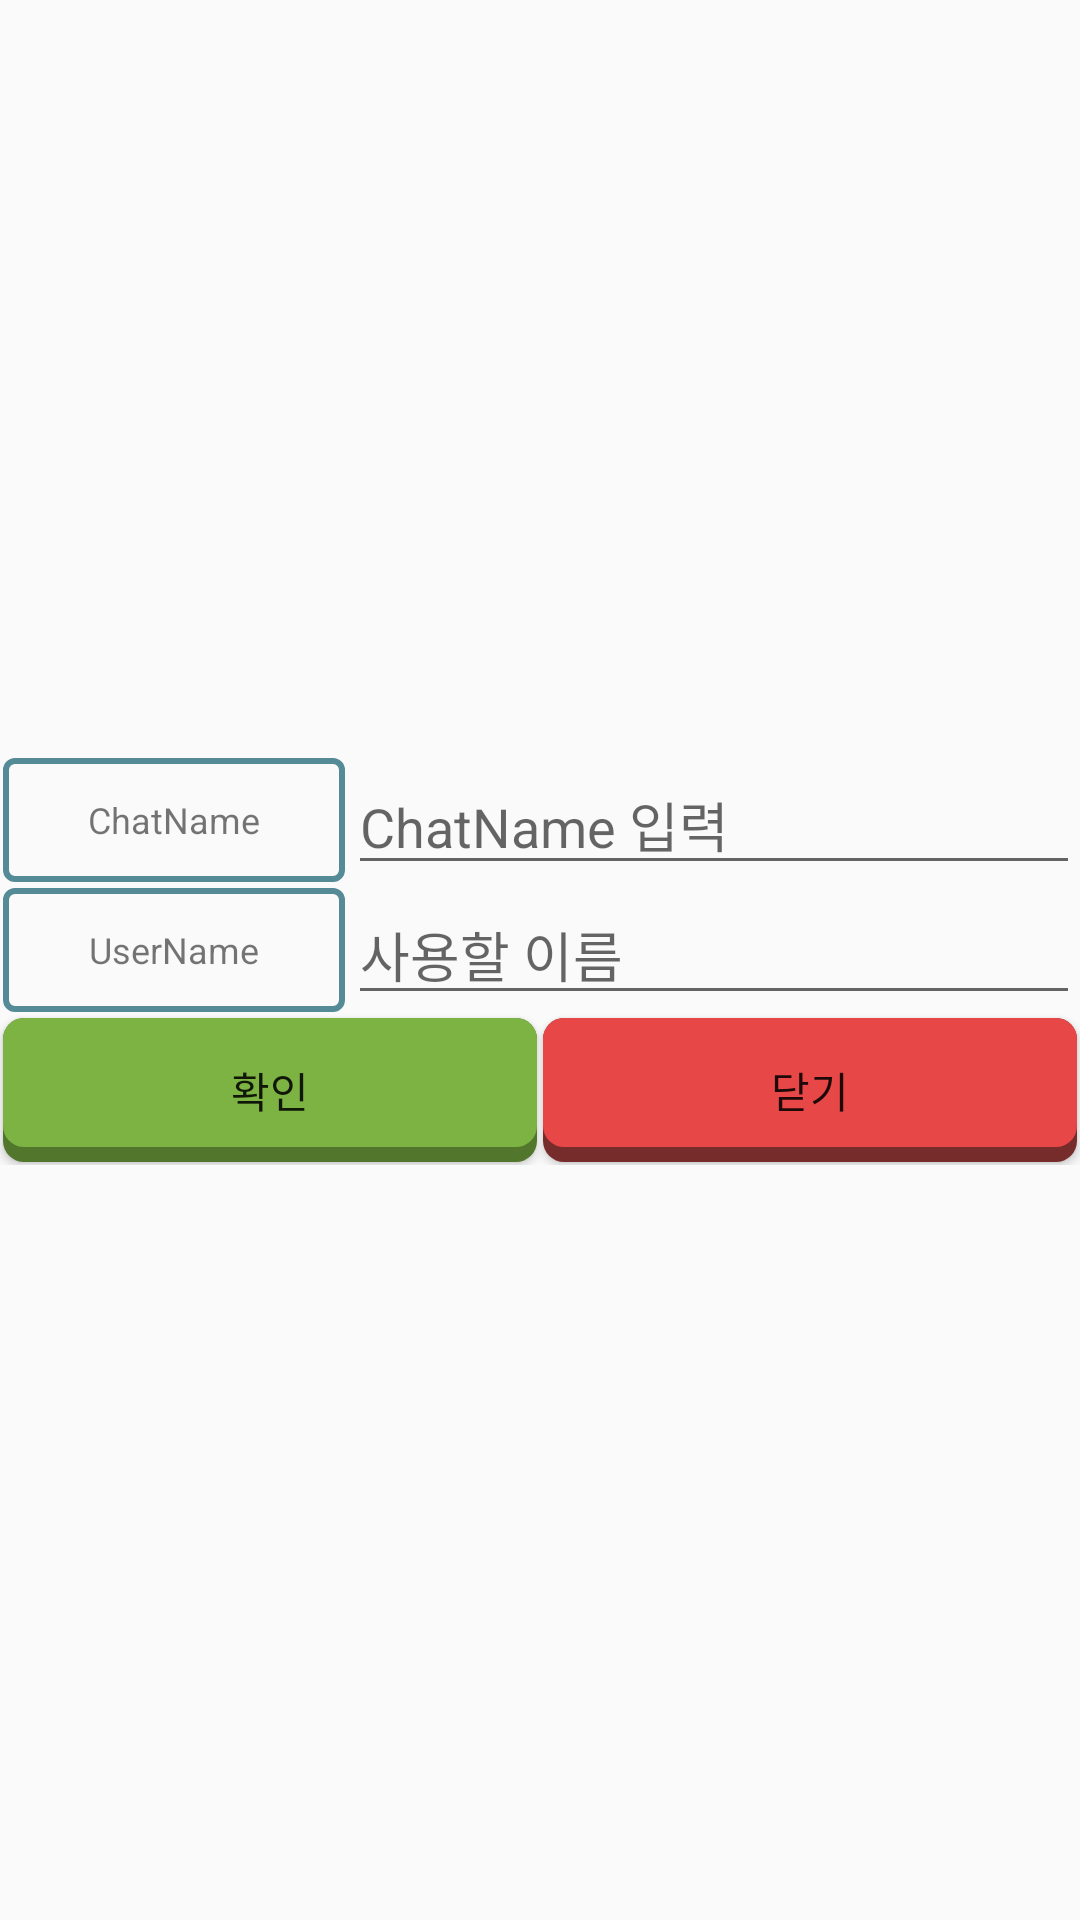

Write the Android layout XML for this screen, with the resource values it uses.
<!-- AndroidManifest.xml: application theme AppTheme -->
<!-- res/layout/n_dialogset.xml -->
<?xml version="1.0" encoding="utf-8"?>
<LinearLayout xmlns:android="http://schemas.android.com/apk/res/android"
    android:orientation="vertical" android:layout_width="match_parent"
    android:layout_height="match_parent">

    <LinearLayout
        android:layout_width="match_parent"
        android:layout_height="match_parent"
        android:gravity="center"
        android:orientation="vertical">

        <LinearLayout
            android:layout_width="match_parent"
            android:layout_height="wrap_content"
            android:orientation="horizontal">

            <TextView
                android:layout_width="80dp"
                android:layout_height="match_parent"
                android:layout_margin="1dp"
                android:layout_weight="1"
                android:background="@drawable/round4"
                android:gravity="center"
                android:text="ChatName"
                android:textSize="12sp" />

            <EditText
                android:id="@+id/chatName"
                android:layout_width="wrap_content"
                android:layout_height="wrap_content"
                android:layout_weight="1"
                android:ems="10"
                android:hint="ChatName 입력"
                android:inputType="textPersonName" />
        </LinearLayout>

        <LinearLayout
            android:layout_width="match_parent"
            android:layout_height="wrap_content"
            android:orientation="horizontal">

            <TextView
                android:layout_width="80dp"
                android:layout_height="match_parent"
                android:layout_margin="1dp"
                android:layout_weight="1"
                android:background="@drawable/round4"
                android:gravity="center"
                android:text="UserName"
                android:textSize="12sp" />

            <EditText
                android:id="@+id/setName2"
                android:layout_width="wrap_content"
                android:layout_height="wrap_content"
                android:layout_weight="1"
                android:ems="10"
                android:hint="사용할 이름"
                android:inputType="textPersonName" />
        </LinearLayout>

        <LinearLayout
            android:layout_width="match_parent"
            android:layout_height="wrap_content"
            android:orientation="horizontal">

            <Button
                android:id="@+id/done2"
                android:layout_width="wrap_content"
                android:layout_height="wrap_content"
                android:layout_margin="1dp"
                android:layout_weight="1"
                android:background="@drawable/custom_button_green"
                android:text="확인" />

            <Button
                android:id="@+id/cancel2"
                android:layout_width="wrap_content"
                android:layout_height="wrap_content"
                android:layout_margin="1dp"
                android:layout_weight="1"
                android:background="@drawable/custom_button_red"
                android:text="닫기" />
        </LinearLayout>
    </LinearLayout>
</LinearLayout>
<!-- resources referenced by this layout -->
<resources>
  <!-- drawable custom_button_green (drawable-v24) -->
  <?xml version="1.0" encoding="utf-8"?>
  <layer-list xmlns:android="http://schemas.android.com/apk/res/android">
  
  
  
      
      <item>
          <shape  android:shape="rectangle">
  
              
              <solid android:color="#52772C" />
              <corners android:radius="7dp" />
  
          </shape>
      </item>
  
      
      <item android:bottom="15px">
  
          <shape  android:shape="rectangle">
              <padding android:bottom="10dp"
                  android:top="10dp"
                  android:left="20dp"
                  android:right="20dp"/>
  
              
              <solid android:color="#7CB342" />
              <corners android:radius="7dp" />
          </shape>
  
      </item>
  
  </layer-list>
  <!-- drawable custom_button_red (drawable-v24) -->
  <?xml version="1.0" encoding="utf-8"?>
  <layer-list xmlns:android="http://schemas.android.com/apk/res/android">
  
      
  
      
      <item>
          <shape  android:shape="rectangle">
  
              
              <solid android:color="#772C2C" />
              <corners android:radius="7dp" />
  
          </shape>
      </item>
  
      
      <item android:bottom="15px">
  
          <shape  android:shape="rectangle">
              <padding android:bottom="10dp"
                  android:top="10dp"
                  android:left="20dp"
                  android:right="20dp"/>
  
              
              <solid android:color="#E84747" />
              <corners android:radius="7dp" />
          </shape>
  
      </item>
  
  </layer-list>
  <!-- drawable round4 (drawable-v24) -->
  <?xml version="1.0" encoding="utf-8"?>
  <shape xmlns:android="http://schemas.android.com/apk/res/android">
      android:padding="10dp"
      android:shape="rectangle">
  
      <solid android:color="#00FFFFFF" />
  
  
      
      <corners
          android:bottomLeftRadius="3dp"
          android:bottomRightRadius="3dp"
          android:topLeftRadius="3dp"
          android:topRightRadius="3dp" />
      
      <padding
          android:left="7dp"
          android:right="7dp"
          android:top="2dp"
          android:bottom="2dp"
          />
  
      
      <stroke
          android:width="2dp"
          android:color="#558A97" />
  </shape>
  <style name="AppTheme" parent="Theme.AppCompat.Light.DarkActionBar">
          
          <item name="colorPrimary">#29B6F6</item>
          <item name="colorPrimaryDark">#039BE5</item>
          <item name="colorAccent">@color/colorAccent</item>
      </style>
  <color name="colorAccent">#ffffff</color>
</resources>
